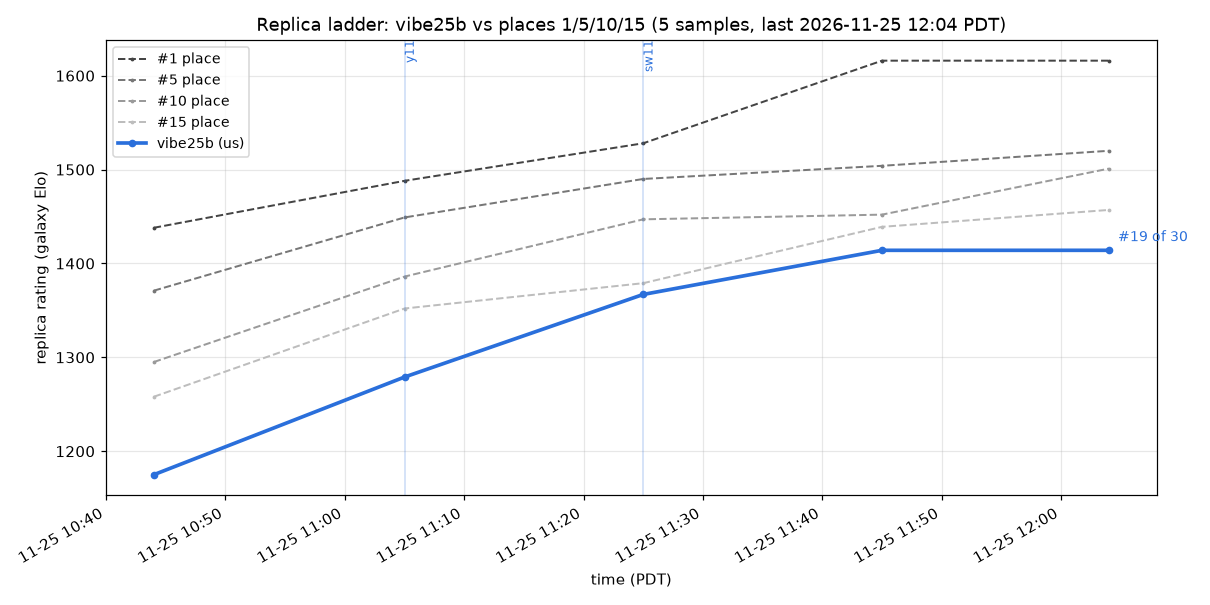

Source data for this figure (header and first rows):
when_pdt, our_rank, our_rating, teams, p1, p5, p10, p15, champion
2026-11-25 10:44, 21, 1175, 30, 1438, 1371, 1295, 1258, sw06
2026-11-25 11:05, 21, 1279, 30, 1488, 1449, 1386, 1352, y11
2026-11-25 11:25, 17, 1367, 30, 1528, 1490, 1447, 1379, sw11
2026-11-25 11:45, 18, 1414, 30, 1616, 1504, 1452, 1439, sw11
2026-11-25 12:04, 19, 1414, 30, 1616, 1520, 1501, 1457, sw11
